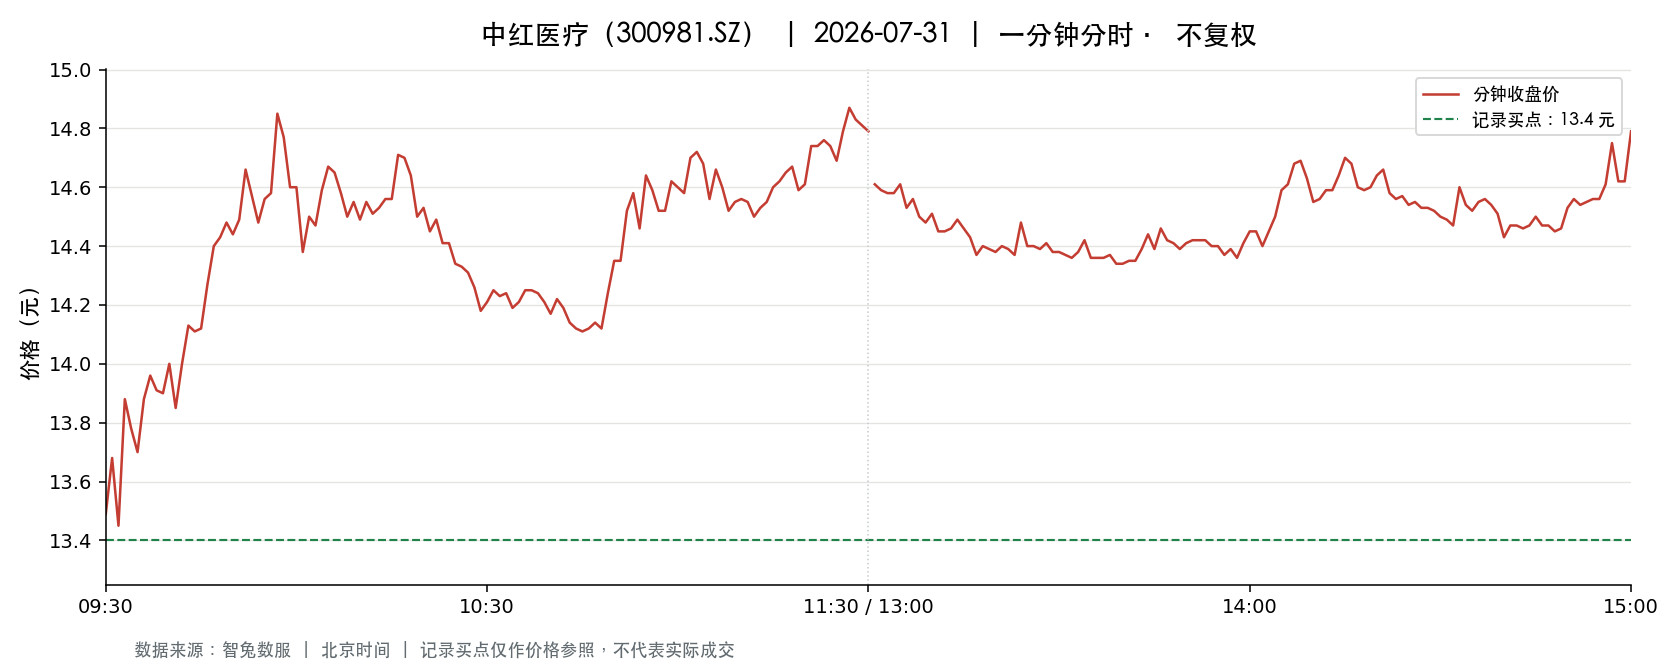

Source data for this figure (header and first rows):
t, o, h, l, c, v, a, pc, sf
2026-07-31 09:30:00, 13.49, 13.49, 13.49, 13.49, 15955, 21523295, 14.18, 0.0
2026-07-31 09:31:00, 13.51, 13.85, 13.48, 13.68, 31017, 42053273, 13.49, 0.0
2026-07-31 09:32:00, 13.54, 13.6, 13.37, 13.45, 23491, 31660851, 13.68, 0.0
2026-07-31 09:33:00, 13.55, 13.89, 13.55, 13.88, 8841, 12169353, 13.45, 0.0
2026-07-31 09:34:00, 13.89, 14.01, 13.77, 13.78, 11607, 16153967, 13.88, 0.0
2026-07-31 09:35:00, 13.77, 13.84, 13.7, 13.7, 5668, 7807109, 13.78, 0.0
2026-07-31 09:36:00, 13.74, 13.88, 13.74, 13.88, 6568, 9062302, 13.7, 0.0
2026-07-31 09:37:00, 13.93, 14.08, 13.91, 13.96, 6922, 9669938, 13.88, 0.0
2026-07-31 09:38:00, 13.91, 13.95, 13.86, 13.91, 4157, 5776599, 13.96, 0.0
2026-07-31 09:39:00, 13.91, 13.95, 13.9, 13.9, 3282, 4570716, 13.91, 0.0
2026-07-31 09:40:00, 13.99, 14.06, 13.96, 14.0, 6027, 8437123, 13.9, 0.0
2026-07-31 09:41:00, 13.96, 14.01, 13.84, 13.85, 5476, 7621347, 14.0, 0.0
2026-07-31 09:42:00, 13.86, 14.02, 13.86, 14.0, 4411, 6146919, 13.85, 0.0
2026-07-31 09:43:00, 13.99, 14.13, 13.9, 14.13, 3373, 4733930, 14.0, 0.0
2026-07-31 09:44:00, 14.13, 14.15, 14.01, 14.11, 2505, 3530318, 14.13, 0.0
2026-07-31 09:45:00, 14.09, 14.13, 14.07, 14.12, 2764, 3896746, 14.11, 0.0
2026-07-31 09:46:00, 14.13, 14.29, 14.13, 14.27, 4472, 6344118, 14.12, 0.0
2026-07-31 09:47:00, 14.28, 14.4, 14.26, 14.4, 5007, 7161119, 14.27, 0.0
2026-07-31 09:48:00, 14.38, 14.48, 14.37, 14.43, 5952, 8592619, 14.4, 0.0
2026-07-31 09:49:00, 14.45, 14.5, 14.38, 14.48, 5935, 8578182, 14.43, 0.0
2026-07-31 09:50:00, 14.48, 14.49, 14.44, 14.44, 4544, 6576558, 14.48, 0.0
2026-07-31 09:51:00, 14.46, 14.49, 14.36, 14.49, 4824, 6955225, 14.44, 0.0
2026-07-31 09:52:00, 14.51, 14.69, 14.51, 14.66, 8483, 12390070, 14.49, 0.0
2026-07-31 09:53:00, 14.64, 14.7, 14.55, 14.57, 5311, 7775750, 14.66, 0.0
2026-07-31 09:54:00, 14.59, 14.59, 14.48, 14.48, 2434, 3539032, 14.57, 0.0
2026-07-31 09:55:00, 14.47, 14.56, 14.45, 14.56, 2530, 3664623, 14.48, 0.0
2026-07-31 09:56:00, 14.56, 14.59, 14.55, 14.58, 2011, 2929638, 14.56, 0.0
2026-07-31 09:57:00, 14.62, 14.88, 14.62, 14.85, 5209, 7697493, 14.58, 0.0
2026-07-31 09:58:00, 14.85, 14.85, 14.74, 14.77, 4319, 6389346, 14.85, 0.0
2026-07-31 09:59:00, 14.78, 14.81, 14.6, 14.6, 2049, 3021897, 14.77, 0.0
2026-07-31 10:00:00, 14.58, 14.67, 14.58, 14.6, 1716, 2505808, 14.6, 0.0
2026-07-31 10:01:00, 14.59, 14.59, 14.38, 14.38, 3072, 4451849, 14.6, 0.0
2026-07-31 10:02:00, 14.43, 14.5, 14.4, 14.5, 2747, 3963097, 14.38, 0.0
2026-07-31 10:03:00, 14.49, 14.49, 14.44, 14.47, 2208, 3193307, 14.5, 0.0
2026-07-31 10:04:00, 14.48, 14.59, 14.48, 14.59, 1653, 2404219, 14.47, 0.0
2026-07-31 10:05:00, 14.58, 14.67, 14.48, 14.67, 2627, 3820102, 14.59, 0.0
2026-07-31 10:06:00, 14.67, 14.69, 14.6, 14.65, 2426, 3557459, 14.67, 0.0
2026-07-31 10:07:00, 14.62, 14.65, 14.58, 14.58, 1521, 2222248, 14.65, 0.0
2026-07-31 10:08:00, 14.58, 14.58, 14.5, 14.5, 1921, 2783110, 14.58, 0.0
2026-07-31 10:09:00, 14.51, 14.58, 14.42, 14.55, 1301, 1889338, 14.5, 0.0
2026-07-31 10:10:00, 14.54, 14.54, 14.46, 14.49, 1823, 2639030, 14.55, 0.0
2026-07-31 10:11:00, 14.49, 14.55, 14.49, 14.55, 1224, 1777755, 14.49, 0.0
2026-07-31 10:12:00, 14.54, 14.54, 14.51, 14.51, 943.0, 1370120, 14.55, 0.0
2026-07-31 10:13:00, 14.5, 14.53, 14.45, 14.53, 2180, 3160628, 14.51, 0.0
2026-07-31 10:14:00, 14.53, 14.56, 14.53, 14.56, 1463, 2126119, 14.53, 0.0
2026-07-31 10:15:00, 14.56, 14.63, 14.56, 14.56, 1739, 2538489, 14.56, 0.0
2026-07-31 10:16:00, 14.57, 14.73, 14.57, 14.71, 2344, 3432551, 14.56, 0.0
2026-07-31 10:17:00, 14.73, 14.8, 14.7, 14.7, 2558, 3772840, 14.71, 0.0
2026-07-31 10:18:00, 14.69, 14.7, 14.64, 14.64, 1237, 1815480, 14.7, 0.0
2026-07-31 10:19:00, 14.64, 14.64, 14.5, 14.5, 1596, 2330295, 14.64, 0.0
2026-07-31 10:20:00, 14.52, 14.58, 14.51, 14.53, 1018, 1478721, 14.5, 0.0
2026-07-31 10:21:00, 14.52, 14.52, 14.44, 14.45, 1552, 2244859, 14.53, 0.0
2026-07-31 10:22:00, 14.42, 14.5, 14.41, 14.49, 1300, 1876352, 14.45, 0.0
2026-07-31 10:23:00, 14.49, 14.49, 14.41, 14.41, 1136, 1639955, 14.49, 0.0
2026-07-31 10:24:00, 14.41, 14.41, 14.36, 14.41, 1444, 2076727, 14.41, 0.0
2026-07-31 10:25:00, 14.38, 14.41, 14.3, 14.34, 1488, 2135287, 14.41, 0.0
2026-07-31 10:26:00, 14.31, 14.37, 14.31, 14.33, 1591, 2279674, 14.34, 0.0
2026-07-31 10:27:00, 14.34, 14.35, 14.3, 14.31, 998.0, 1429658, 14.33, 0.0
2026-07-31 10:28:00, 14.32, 14.32, 14.26, 14.26, 938.0, 1341140, 14.31, 0.0
2026-07-31 10:29:00, 14.26, 14.28, 14.18, 14.18, 1177, 1675236, 14.26, 0.0
... 181 more rows
